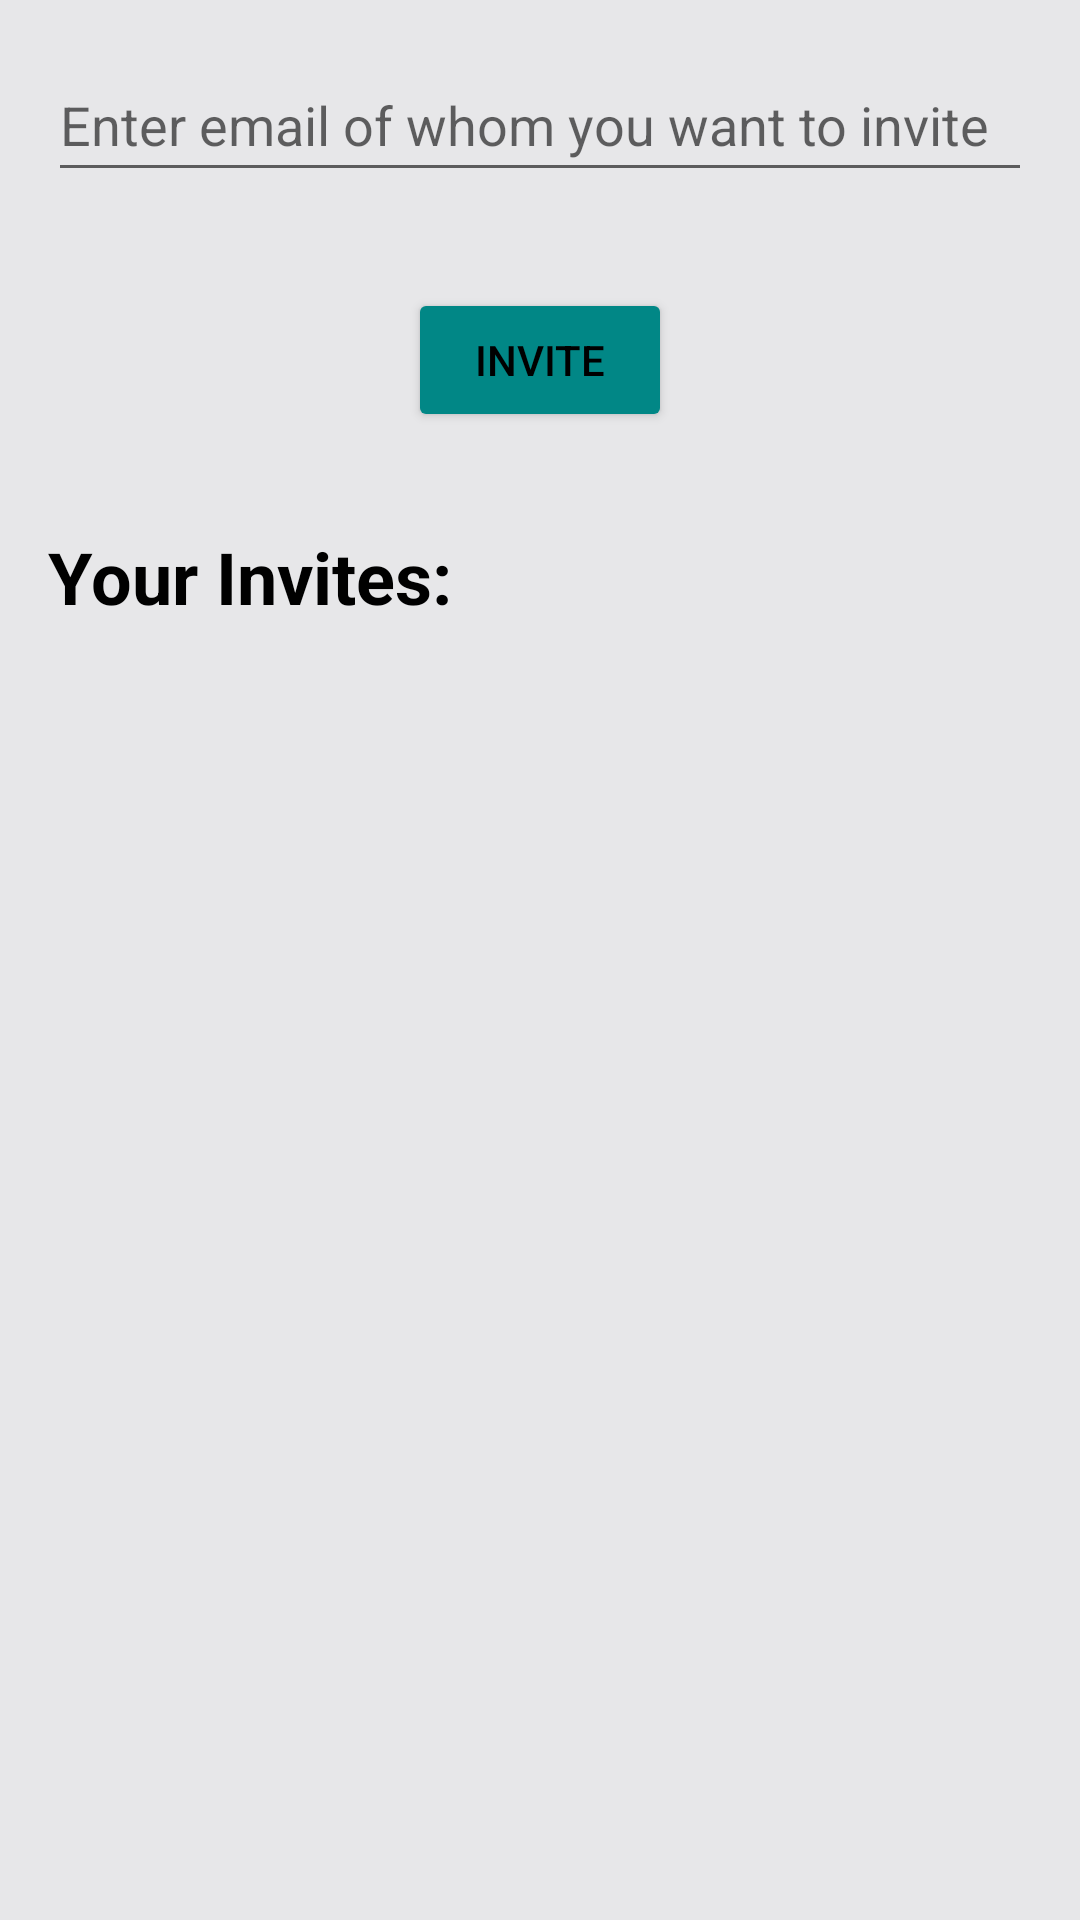

This screen was rendered from an Android layout file. Write that file and the resources it references.
<!-- AndroidManifest.xml: application theme Theme.ChitChat -->
<!-- res/layout/fragment_invite.xml -->
<?xml version="1.0" encoding="utf-8"?>
<androidx.constraintlayout.widget.ConstraintLayout
    xmlns:android="http://schemas.android.com/apk/res/android"
    xmlns:tools="http://schemas.android.com/tools"
    xmlns:app="http://schemas.android.com/apk/res-auto"
    android:layout_width="match_parent"
    android:layout_height="match_parent"
    tools:context=".friendList.InviteFragment"
    android:background="@color/white1">

    <EditText
        android:id="@+id/mail"
        android:layout_width="0dp"
        android:layout_height="wrap_content"
        android:layout_margin="16dp"
        android:ems="10"
        android:hint="@string/enter_email_of_whom_you_want_to_invite"
        android:minHeight="48dp"
        app:layout_constraintBottom_toTopOf="@+id/invite1"
        app:layout_constraintEnd_toEndOf="parent"
        app:layout_constraintStart_toStartOf="parent"
        app:layout_constraintTop_toTopOf="parent"
        android:inputType="textEmailAddress"
        android:autofillHints="" />

    <Button
        android:id="@+id/invite1"
        android:layout_width="wrap_content"
        android:layout_height="wrap_content"
        android:layout_margin="16dp"
        android:layout_marginBottom="16dp"
        android:backgroundTint="@color/teal_700"
        android:text="@string/invite"
        android:textColor="@color/black"
        app:layout_constraintBottom_toTopOf="@+id/textView2"
        app:layout_constraintEnd_toEndOf="parent"
        app:layout_constraintStart_toStartOf="parent"
        app:layout_constraintTop_toBottomOf="@+id/mail" />

    <TextView
        android:id="@+id/textView2"
        android:layout_width="wrap_content"
        android:layout_height="wrap_content"
        android:layout_margin="16dp"
        android:layout_marginBottom="1dp"
        android:text="@string/your_invites"
        android:textColor="@color/black"
        android:textSize="24sp"
        android:textStyle="bold"
        app:layout_constraintBottom_toTopOf="@+id/recyclerView"
        app:layout_constraintStart_toStartOf="parent"
        app:layout_constraintTop_toBottomOf="@+id/invite1" />

    <androidx.recyclerview.widget.RecyclerView
        android:id="@+id/recyclerView"
        android:layout_width="0dp"
        android:layout_height="0dp"
        android:background="@color/white1"
        tools:listitem="@layout/invite_friend_design"
        app:layout_constraintBottom_toBottomOf="parent"
        app:layout_constraintEnd_toEndOf="parent"
        app:layout_constraintHorizontal_bias="0.5"
        app:layout_constraintStart_toStartOf="parent"
        app:layout_constraintTop_toBottomOf="@+id/textView2" />

</androidx.constraintlayout.widget.ConstraintLayout>
<!-- res/layout/invite_friend_design.xml (included above) -->
<?xml version="1.0" encoding="utf-8"?>
<androidx.constraintlayout.widget.ConstraintLayout
    xmlns:android="http://schemas.android.com/apk/res/android"
    android:layout_width="match_parent"
    android:layout_height="wrap_content"
    xmlns:tools="http://schemas.android.com/tools"
    xmlns:app="http://schemas.android.com/apk/res-auto">

    <LinearLayout
        android:layout_width="match_parent"
        android:layout_height="match_parent"
        android:layout_marginStart="5dp"
        android:layout_marginTop="16dp"
        android:layout_marginEnd="5dp"
        android:orientation="horizontal"
        app:layout_constraintEnd_toEndOf="parent"
        app:layout_constraintHorizontal_bias="0.5"
        app:layout_constraintStart_toStartOf="parent"
        app:layout_constraintTop_toTopOf="parent">

        <de.hdodenhof.circleimageview.CircleImageView
            android:id="@+id/image24"
            android:layout_width="60dp"
            android:layout_height="60dp"
            android:layout_marginTop="10dp"
            android:padding="5dp"
            android:src="@drawable/avatar3"
            app:civ_border_color="#FF000000"
            app:civ_border_width="2dp"
            android:contentDescription="@string/image" />

        <TextView
            android:id="@+id/name2"
            android:layout_width="wrap_content"
            android:layout_height="wrap_content"
            android:layout_gravity="center"
            android:layout_margin="10dp"
            android:layout_weight="2"
            android:ellipsize="end"
            android:maxLines="1"
            tools:text=""
            android:textColor="@color/black"
            android:textSize="18sp"
            android:textStyle="bold" />

        <ImageView
            android:id="@+id/accept"
            android:layout_width="30dp"
            android:layout_height="30dp"
            android:layout_gravity="center"
            android:layout_weight="1"
            app:srcCompat="@drawable/ic_baseline_done_24"
            android:contentDescription="@string/acc" />

        <ImageView
            android:id="@+id/deny"
            android:layout_width="30dp"
            android:layout_height="30dp"
            android:layout_gravity="center"
            android:layout_weight="1"
            app:srcCompat="@drawable/ic_baseline_close_24"
            android:contentDescription="@string/deny" />

    </LinearLayout>

</androidx.constraintlayout.widget.ConstraintLayout>
<!-- resources referenced by this layout -->
<resources>
  <color name="black">#FF000000</color>
  <color name="teal_700">#FF018786</color>
  <color name="white1">#e7e7e9</color>
  <string name="acc">acc</string>
  <string name="deny">deny</string>
  <string name="enter_email_of_whom_you_want_to_invite">Enter email of whom you want to invite</string>
  <string name="image">image</string>
  <string name="invite">Invite</string>
  <string name="your_invites">Your Invites:</string>
  <style name="Theme.ChitChat" parent="Theme.AppCompat.Light.DarkActionBar">
          
          <item name="colorPrimary">@color/colorPrimary</item>
          <item name="colorPrimaryVariant">@color/colorPrimaryDark</item>
          <item name="colorOnPrimary">@color/teal_200</item>
          
          <item name="colorSecondary">@color/teal_200</item>
          <item name="colorSecondaryVariant">@color/teal_700</item>
          <item name="colorOnSecondary">@color/white</item>
          
          <item name="android:statusBarColor">?attr/colorPrimaryVariant</item>
          
      </style>
  <color name="colorPrimary">#0b6156</color>
  <color name="colorPrimaryDark">#095049</color>
  <color name="teal_200">#FF03DAC5</color>
  <color name="white">#FFFFFFFF</color>
</resources>
